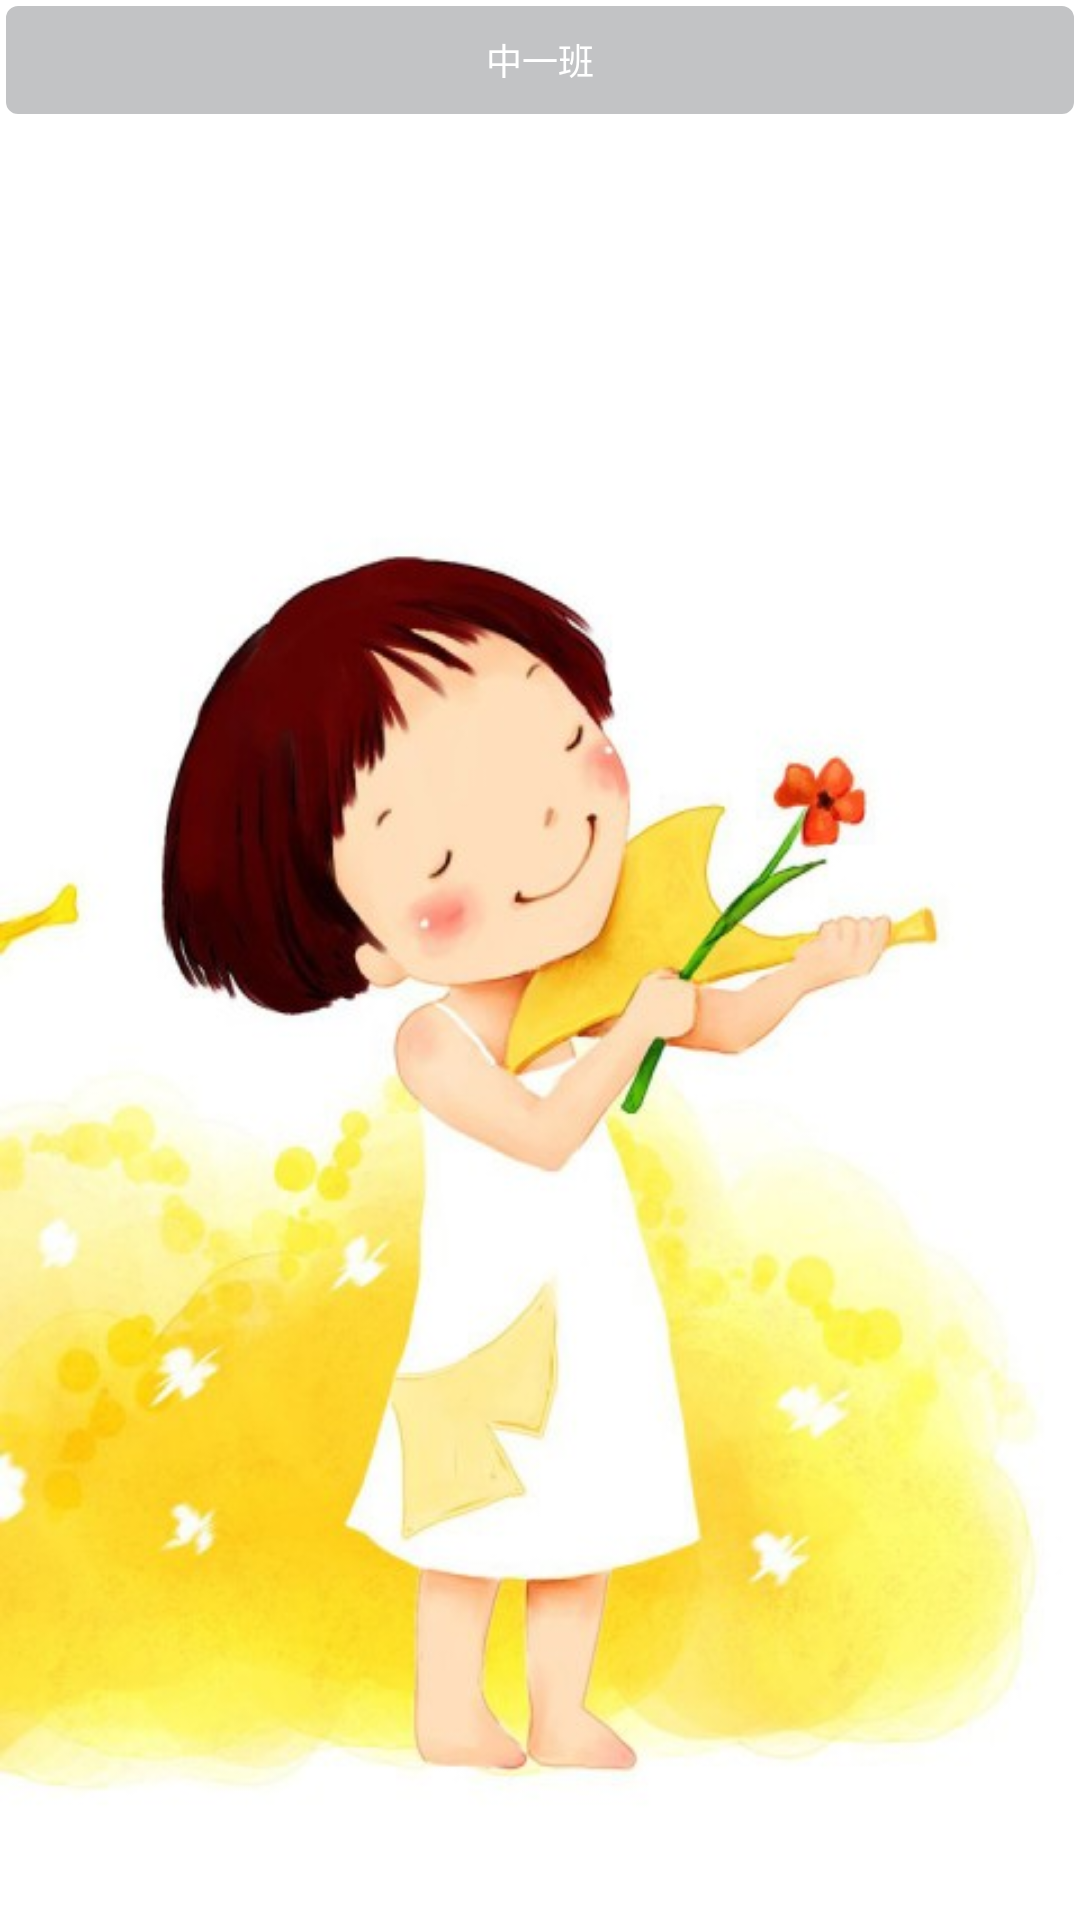

Reconstruct the res/layout file that produces this screen, plus the resources it refers to.
<!-- AndroidManifest.xml: application theme AppTheme -->
<!-- res/layout/select_object_item.xml -->
<?xml version="1.0" encoding="utf-8"?>
<RelativeLayout xmlns:android="http://schemas.android.com/apk/res/android" android:layout_width="match_parent"
    android:layout_height="match_parent">
    <TextView
        android:id="@+id/id"
        android:layout_width="wrap_content"
        android:layout_height="wrap_content"
        android:visibility="gone"/>

    <TextView
        android:padding="2dp"
        android:id="@+id/text"
        android:layout_width="match_parent"
        android:layout_height="40dp"
        android:text="中一班"
        android:textSize="12sp"
        android:gravity="center"
        android:background="@drawable/gray_unselect_object"
        android:textColor="@color/white"
        />
</RelativeLayout>
<!-- resources referenced by this layout -->
<resources>
  <color name="white">#ffffffff</color>
  <!-- drawable gray_unselect_object (drawable) -->
  <?xml version="1.0" encoding="utf-8"?>
  <shape android:shape="rectangle"
      xmlns:android="http://schemas.android.com/apk/res/android">
      <solid android:color="@color/deep_gray" />
      <stroke android:width="2dp" android:color="@color/white" />
      <corners android:radius="5dp" />
  </shape>
  <style name="AppTheme" parent="@android:style/Theme.Holo.Light">
          <item name="android:windowIsTranslucent">true</item>
          <item name="android:windowContentOverlay">@null</item>
          <item name="android:windowBackground">@mipmap/back_main</item>
          <item name="android:windowNoTitle">true</item>
          <item name="android:listDivider">@drawable/divider</item>
      </style>
  <color name="deep_gray">#ffc2c3c5</color>
  <!-- drawable divider (drawable) -->
  <?xml version="1.0" encoding="utf-8"?>
  <shape xmlns:android="http://schemas.android.com/apk/res/android"
      android:shape="rectangle">
      <size android:height="1px"/>
      <solid android:color="@color/deep_gray" />
      <stroke android:color="@android:color/transparent" />
  </shape>
</resources>
